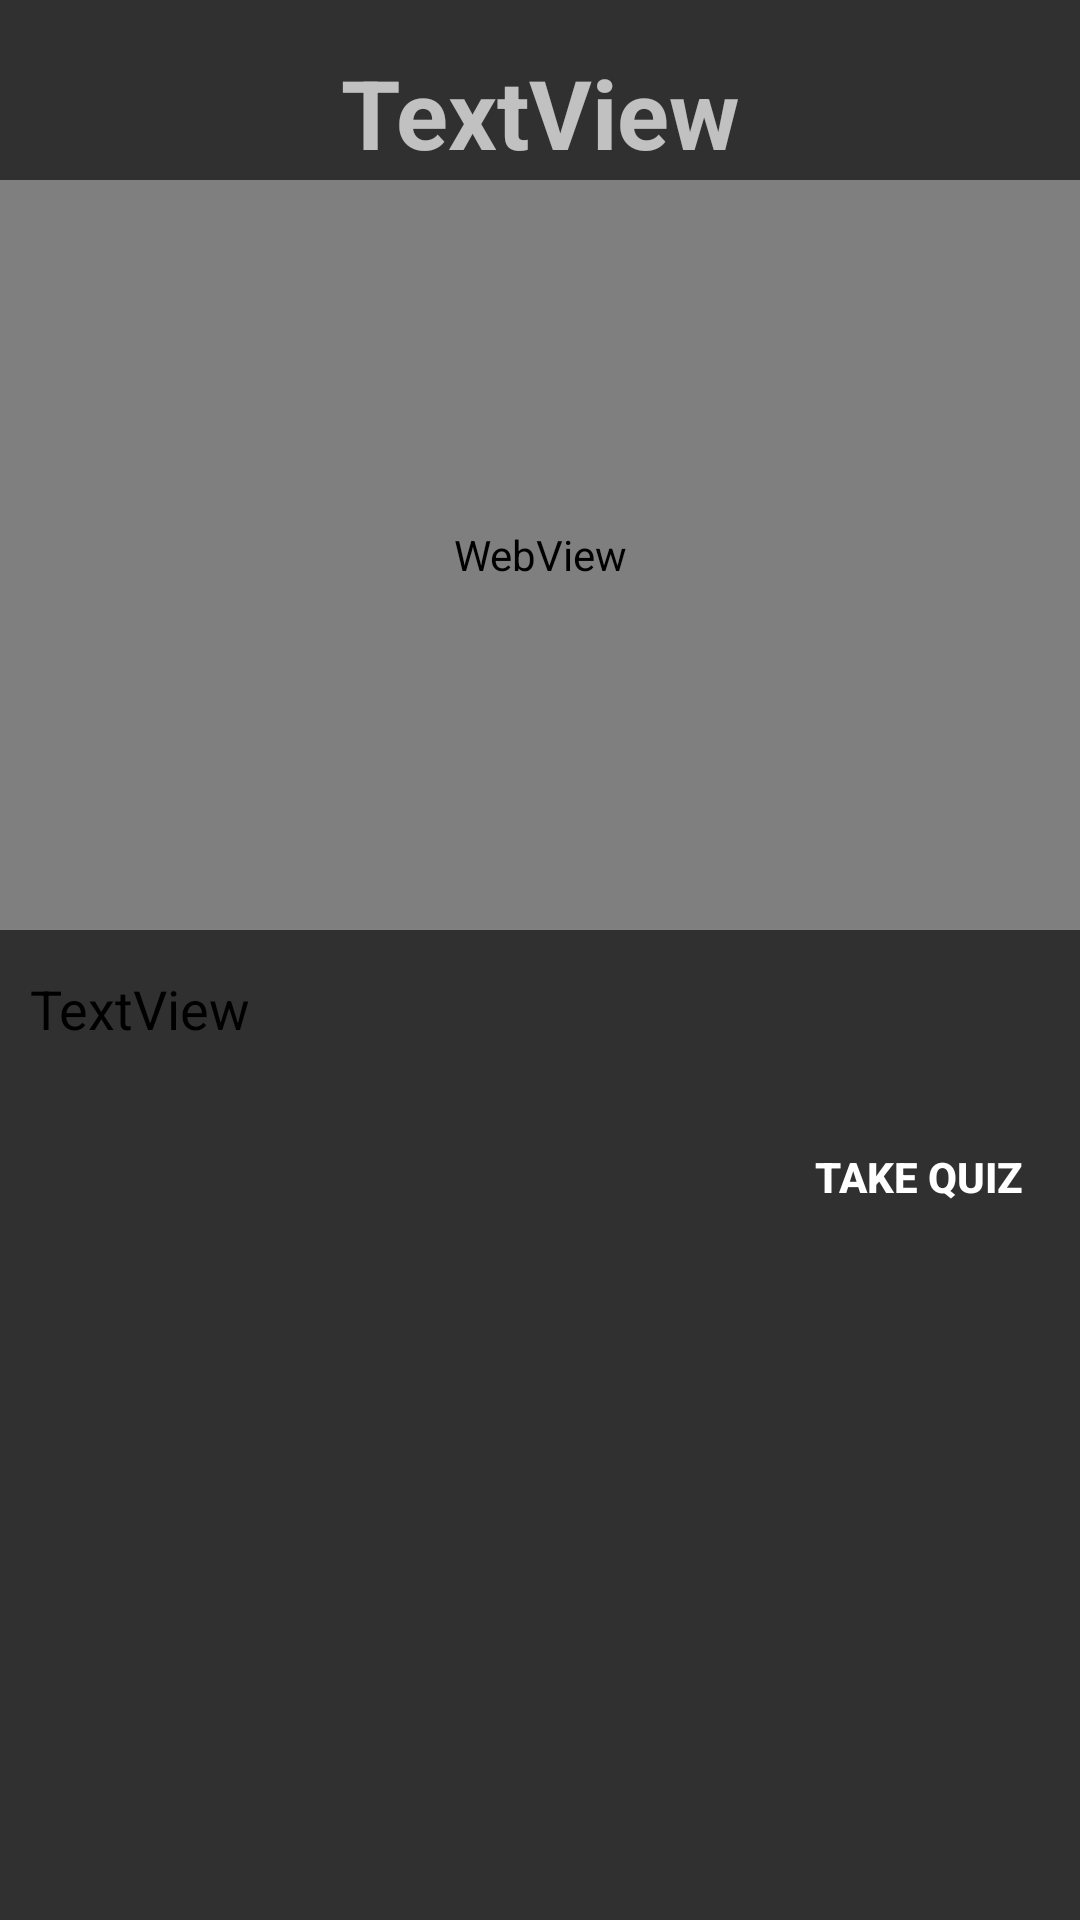

The Android layout XML behind this screen, and the referenced resources:
<!-- AndroidManifest.xml: application theme Theme.CourseEndProject -->
<!-- res/layout/activity_topic.xml -->
<?xml version="1.0" encoding="utf-8"?>
<androidx.constraintlayout.widget.ConstraintLayout xmlns:android="http://schemas.android.com/apk/res/android"
    xmlns:app="http://schemas.android.com/apk/res-auto"
    xmlns:tools="http://schemas.android.com/tools"
    android:layout_width="match_parent"
    android:layout_height="match_parent"
    android:background="@color/light_blue"
    tools:context=".Topic">

    <ScrollView
        android:layout_width="match_parent"
        android:layout_height="match_parent"
        app:layout_constraintBottom_toBottomOf="parent"
        app:layout_constraintEnd_toEndOf="parent"
        app:layout_constraintStart_toStartOf="parent"
        app:layout_constraintTop_toTopOf="parent">

        <LinearLayout
            android:layout_width="match_parent"
            android:layout_height="match_parent"
            android:orientation="vertical">

            <TextView
                android:id="@+id/topicname"
                android:layout_width="match_parent"
                android:layout_height="60dp"
                android:paddingTop="16dp"
                android:text="TextView"
                android:textAlignment="center"
                android:textColor="@color/dark_blue"
                android:textSize="32dp"
                android:textStyle="bold"
                app:layout_constraintEnd_toEndOf="parent"
                app:layout_constraintStart_toStartOf="parent"
                app:layout_constraintTop_toTopOf="parent" />

            <WebView
                android:id="@+id/webview"
                android:layout_width="match_parent"
                android:layout_height="250dp"
                android:background="@color/light_blue"
                app:layout_constraintBottom_toBottomOf="parent"
                app:layout_constraintEnd_toEndOf="parent"
                app:layout_constraintHorizontal_bias="1.0"
                app:layout_constraintStart_toStartOf="parent"
                app:layout_constraintTop_toBottomOf="@+id/topicname"
                tools:ignore="MissingConstraints,WebViewLayout" />

            <TextView
                android:id="@+id/content"
                android:layout_width="match_parent"
                android:layout_height="match_parent"
                android:layout_marginTop="4dp"
                android:layout_x="0dp"
                android:layout_y="0dp"
                android:justificationMode="inter_word"
                android:lineSpacingExtra="2dp"
                android:padding="10dp"
                android:text="TextView"
                android:textColor="@color/black"
                android:textSize="18sp"
                app:layout_constraintEnd_toEndOf="parent"
                app:layout_constraintHorizontal_bias="0.0"
                app:layout_constraintStart_toStartOf="parent"
                app:layout_constraintTop_toBottomOf="@+id/webview"
                tools:ignore="MissingConstraints" />

            <Button
                android:id="@+id/takequiz"
                android:layout_width="wrap_content"
                android:layout_height="wrap_content"
                android:layout_gravity="right"
                android:layout_margin="10dp"
                android:text="Take Quiz"
                android:background="@drawable/button_background"
                android:textColor="@color/light_blue"
                android:textStyle="bold"/>
        </LinearLayout>
    </ScrollView>

</androidx.constraintlayout.widget.ConstraintLayout>
<!-- resources referenced by this layout -->
<resources>
  <!-- drawable button_background (drawable) -->
  <?xml version="1.0" encoding="utf-8"?>
  <selector xmlns:android="http://schemas.android.com/apk/res/android">
   <item>
       <shape android:shape="rectangle">
           <corners android:radius="10dp"/>
           <solid android:color="@color/dark_blue"/>
  
       </shape>
  
   </item>
  </selector>
  <style name="Theme.CourseEndProject" parent="Base.Theme.CourseEndProject" />
  <style name="Base.Theme.CourseEndProject" parent="Theme.AppCompat.NoActionBar">
          
          
      </style>
  <!-- not gathered from this repository: default colours our renderer supplied (Android Studio template values) -->
  <color name="black">#FF000000</color>
</resources>
